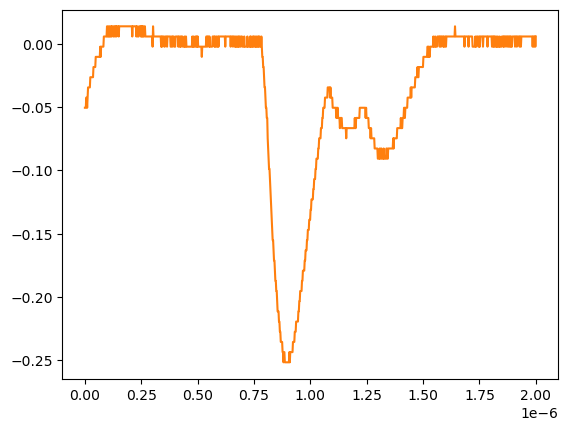

The table this chart was drawn from, first rows:
# KEYSIGHT TECHNOLOGIES, MSO-X 3024T, MY58262555, 07.30.2019051434
# time, 1
# 2024-07-24 15:45:31.517471
0.000000000000000000e+00, -5.055280000000000190e-02
2.002002002002001797e-09, -5.055280000000000190e-02
4.004004004004003593e-09, -5.055280000000000190e-02
6.006006006006005804e-09, -4.251259999999999761e-02
8.008008008008007187e-09, -4.251259999999999761e-02
1.001001001001000857e-08, -5.055280000000000190e-02
1.201201201201201161e-08, -4.251259999999999761e-02
1.401401401401401299e-08, -3.447240000000000026e-02
1.601601601601601437e-08, -3.447240000000000026e-02
1.801801801801801741e-08, -3.447240000000000026e-02
2.002002002002001714e-08, -3.447240000000000026e-02
2.202202202202202018e-08, -3.447240000000000026e-02
2.402402402402402322e-08, -2.643219999999999945e-02
2.602602602602602294e-08, -2.643219999999999945e-02
2.802802802802802598e-08, -2.643219999999999945e-02
3.003003003003002571e-08, -2.643219999999999945e-02
3.203203203203202875e-08, -2.643219999999999945e-02
3.403403403403403179e-08, -2.643219999999999945e-02
3.603603603603603482e-08, -2.643219999999999945e-02
3.803803803803803124e-08, -1.839199999999999863e-02
4.004004004004003428e-08, -1.839199999999999863e-02
4.204204204204203732e-08, -1.839199999999999863e-02
4.404404404404404036e-08, -1.839199999999999863e-02
4.604604604604604339e-08, -1.839199999999999863e-02
4.804804804804804643e-08, -1.035179999999999954e-02
5.005005005005004285e-08, -1.035179999999999954e-02
5.205205205205204589e-08, -1.035179999999999954e-02
5.405405405405404893e-08, -1.035179999999999954e-02
5.605605605605605196e-08, -1.035179999999999954e-02
5.805805805805805500e-08, -1.035179999999999954e-02
6.006006006006005142e-08, -1.035179999999999954e-02
6.206206206206205446e-08, -1.035179999999999954e-02
6.406406406406405750e-08, -1.035179999999999954e-02
6.606606606606606053e-08, -1.035179999999999954e-02
6.806806806806806357e-08, -2.311559999999999830e-03
7.007007007007006661e-08, -1.035179999999999954e-02
7.207207207207206965e-08, -2.311559999999999830e-03
7.407407407407407268e-08, -2.311559999999999830e-03
7.607607607607606249e-08, -2.311559999999999830e-03
7.807807807807806552e-08, -2.311559999999999830e-03
8.008008008008006856e-08, -2.311559999999999830e-03
8.208208208208207160e-08, -2.311559999999999830e-03
8.408408408408407464e-08, 5.728630000000000180e-03
8.608608608608607767e-08, 5.728630000000000180e-03
8.808808808808808071e-08, 5.728630000000000180e-03
9.009009009009008375e-08, 5.728630000000000180e-03
9.209209209209208679e-08, 5.728630000000000180e-03
9.409409409409408982e-08, 5.728630000000000180e-03
9.609609609609609286e-08, 5.728630000000000180e-03
9.809809809809808266e-08, 1.376879999999999944e-02
1.001001001001000857e-07, 5.728630000000000180e-03
1.021021021021020887e-07, 5.728630000000000180e-03
1.041041041041040918e-07, 1.376879999999999944e-02
1.061061061061060948e-07, 5.728630000000000180e-03
1.081081081081080979e-07, 5.728630000000000180e-03
1.101101101101101009e-07, 1.376879999999999944e-02
1.121121121121121039e-07, 5.728630000000000180e-03
1.141141141141141070e-07, 5.728630000000000180e-03
... 942 more rows
